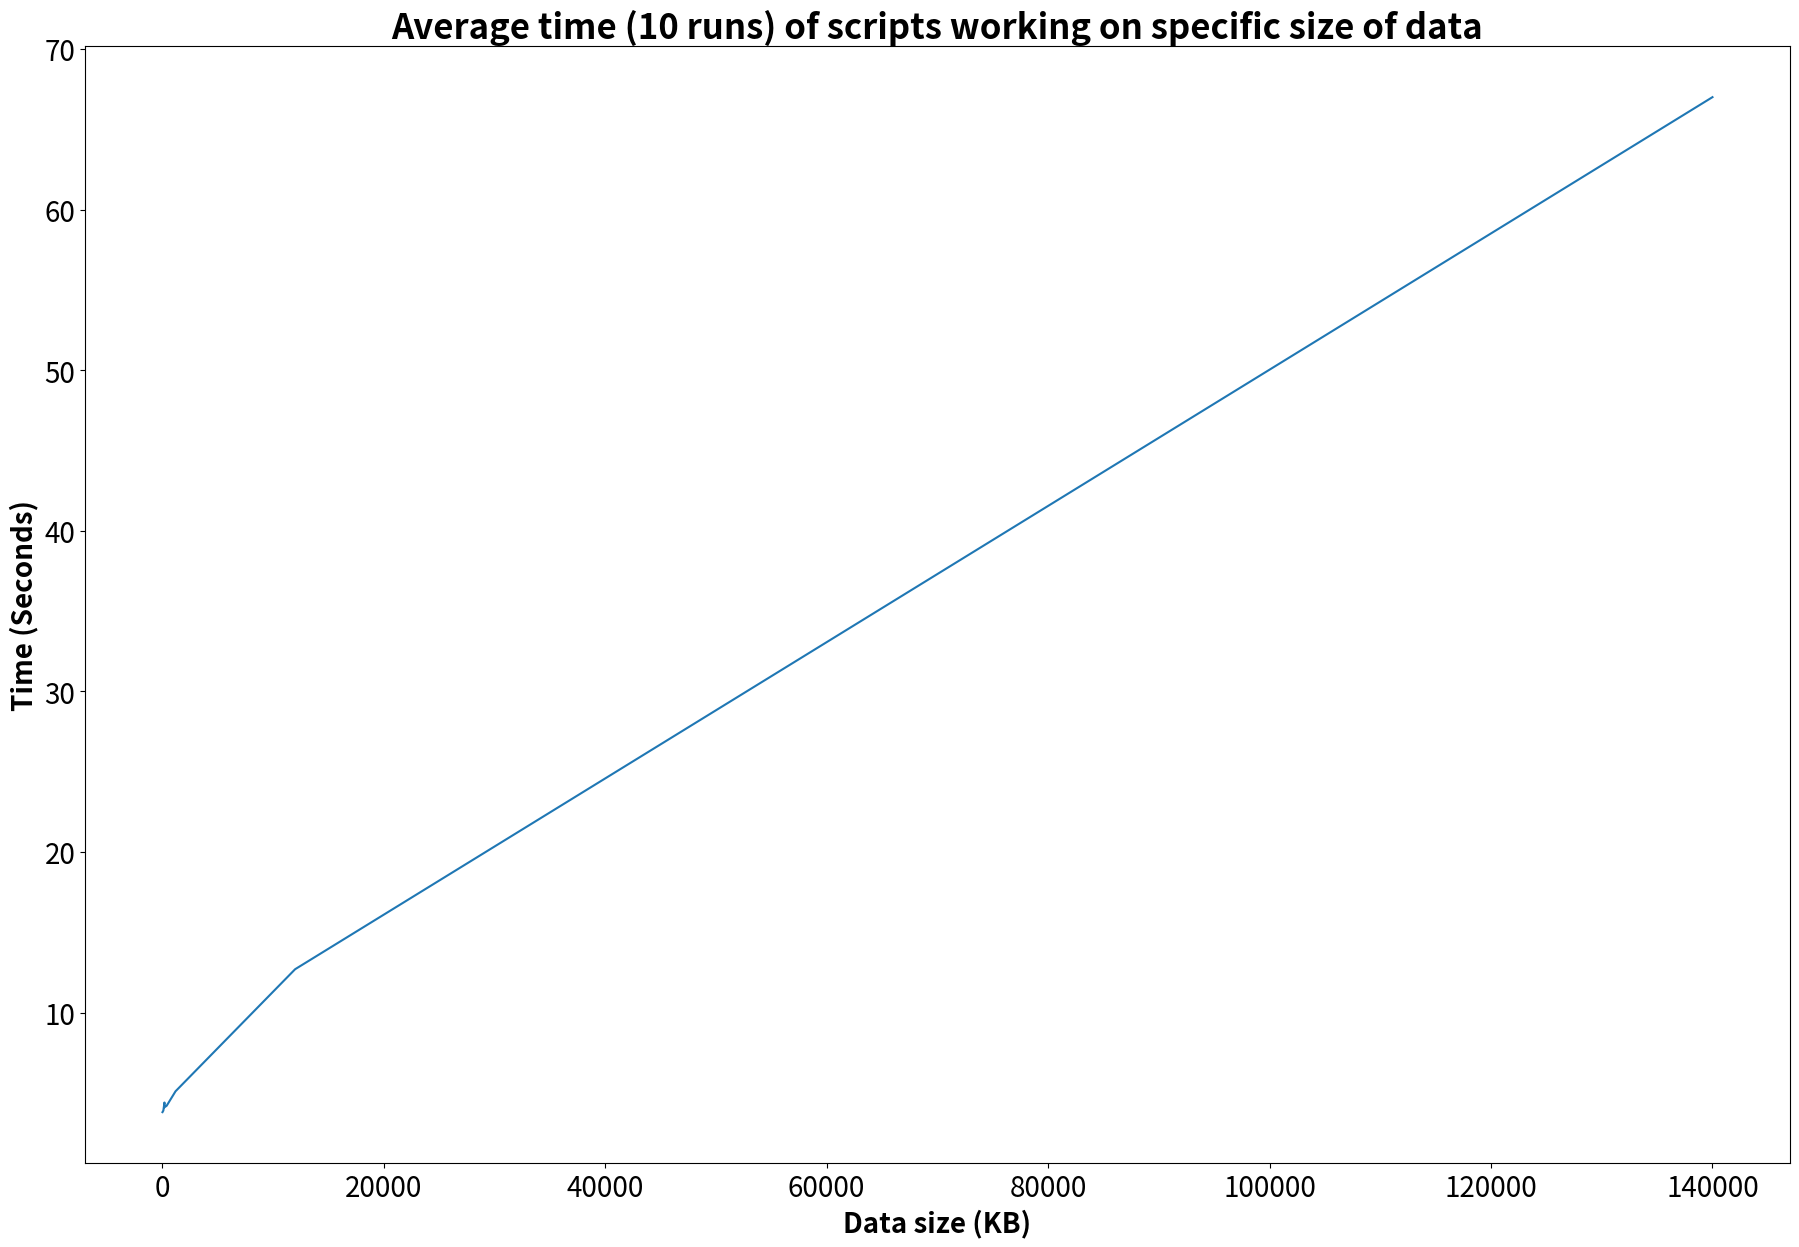

The script that saved this image:
#!/usr/bin/python

#This script as used to plot times for running the project scripts (LDSA final project).
#'perf stat -r 10' was used on a bash script that ran Seq_reader.py and Seq_sorter.py.
#The command was issued 7 times, for 1, 5, 10, 15, 20, 60, and 600 copies of 'Small_txt.txt'.
#The result from the run of the whole set, present in 'pdb_seqres.txt', is the last data point

#Have to be before pyplot import
import matplotlib
matplotlib.use('Agg') #Makes it so that plotting doesn't use Xwindows (not possible in VM)

import matplotlib.pyplot as plt

plt.figure().set_size_inches(22, 14.5)

#Plotting is done in regards to copies of 'Small_txt.txt', each of which are 20KB
KB = [20, 100, 200, 200, 400, 1200, 12000, 140000]
Time = [3.8, 3.9, 4.4, 4.1, 4.2, 5.1, 12.7, 67] #Meassurements from 'perf stat'-command, 10 runs

plt.plot(KB, Time)

#Makes everything in the plot pretty
plt.tick_params(labelsize = 20)
plt.title('Average time (10 runs) of scripts working on specific size of data', fontsize = 25, fontweight = 'bold')
plt.xlabel('Data size (KB)', fontsize = 20, fontweight = 'bold')
plt.ylabel('Time (Seconds)', fontsize = 20, fontweight = 'bold')

plt.savefig('Timeplot.png', dpi = 300) #Save plot as figure instead of showing it
